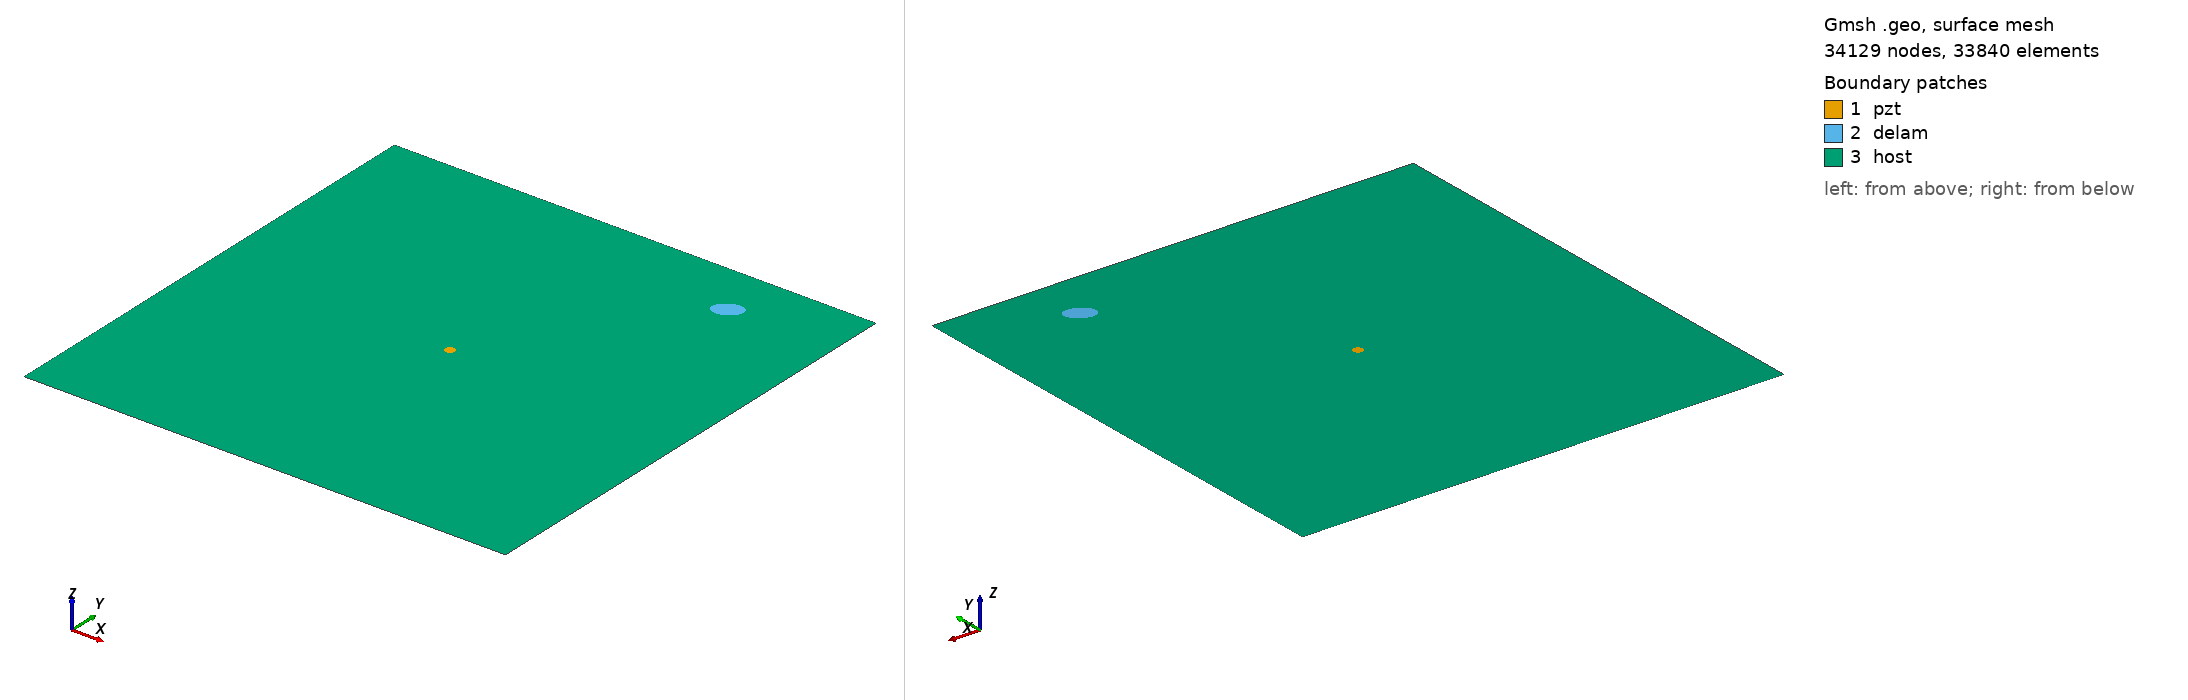

Gmsh geometry script, surface-meshed: 34129 nodes, 33840 surface elements. Boundary patches (legend numbers): 1 pzt, 2 delam, 3 host. Left view from above one corner, right view from below the opposite corner. Legend entries are the model's physical surfaces. The drawing asked Gmsh for element sizes between 1% and 20% of the model's largest extent; the script's own settings can give other sizes.

=== m2_338_delam1_position_no_88_a_15mm_b_10mm_angle_30.geo (drawn) ===
SetFactory("OpenCASCADE");
L=0.500000; 
W=0.500000; 
a=0.015000; 
b=0.010000; 
x=0.388889; 
y=0.444444; 
alpha=0.166667 *Pi; 
r=0.005000; 
xpzt=0.250000; 
ypzt=0.250000; 
//+
Point(1) = {0, 0, 0, 1.0};
//+
Point(2) = {L, 0, 0, 1.0};
//+
Point(3) = {L, W, 0, 1.0};
//+
Point(4) = {0, W, 0, 1.0};
//+
Line(1) = {1, 2};
//+
Line(2) = {2, 3};
//+
Line(3) = {3, 4};
//+
Line(4) = {4, 1};
//+
Circle(5) = {xpzt, ypzt, -0, r, 0, 2*Pi};
//+
Ellipse(6) = {x, y, -0, a, b, 0, 2*Pi};
//+
Rotate {{0, 0, 1}, {x, y, 0}, alpha} {
  Curve{6}; 
}
//+
Curve Loop(1) = {4, 1, 2, 3};
//+
Curve Loop(2) = {6};
//+
Curve Loop(3) = {5};
//+
Curve Loop(4) = {6};
//+
Curve Loop(5) = {5};
//+
Plane Surface(1) = {5};
//+
Plane Surface(2) = {4};
//+
Plane Surface(3) = {1, 2, 3};
//+
Point(9) = {xpzt, ypzt, 0, 1.0};
//+
Point{9} In Surface {1};// mesh node at centre of pzt
//+
Physical Surface("pzt") = {1};
//+
Physical Surface("delam") = {2};
//+
Physical Surface("host") = {3};

Mesh.Algorithm = 6; // Frontal
Mesh.CharacteristicLengthFactor = 0.070000;
Mesh.CharacteristicLengthMin = 0.001000;
Mesh.CharacteristicLengthMax = 0.200000;
Mesh.RecombineAll = 1; // Apply recombination algorithm
Mesh.SubdivisionAlgorithm = 1; // 1: all quadrangles
Mesh.Smoothing = 1;
